Image classification data set "patch_dataset" (Prathu241/open_agri on GitHub). Class labels (5): early blight, healthy, late blight, leaf mold, septoria leaf spot.

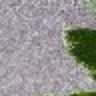
Label: healthy

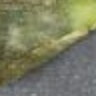
Label: late blight

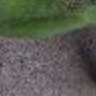
Label: early blight

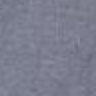
Label: leaf mold

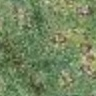
Label: septoria leaf spot

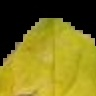
Label: septoria leaf spot
